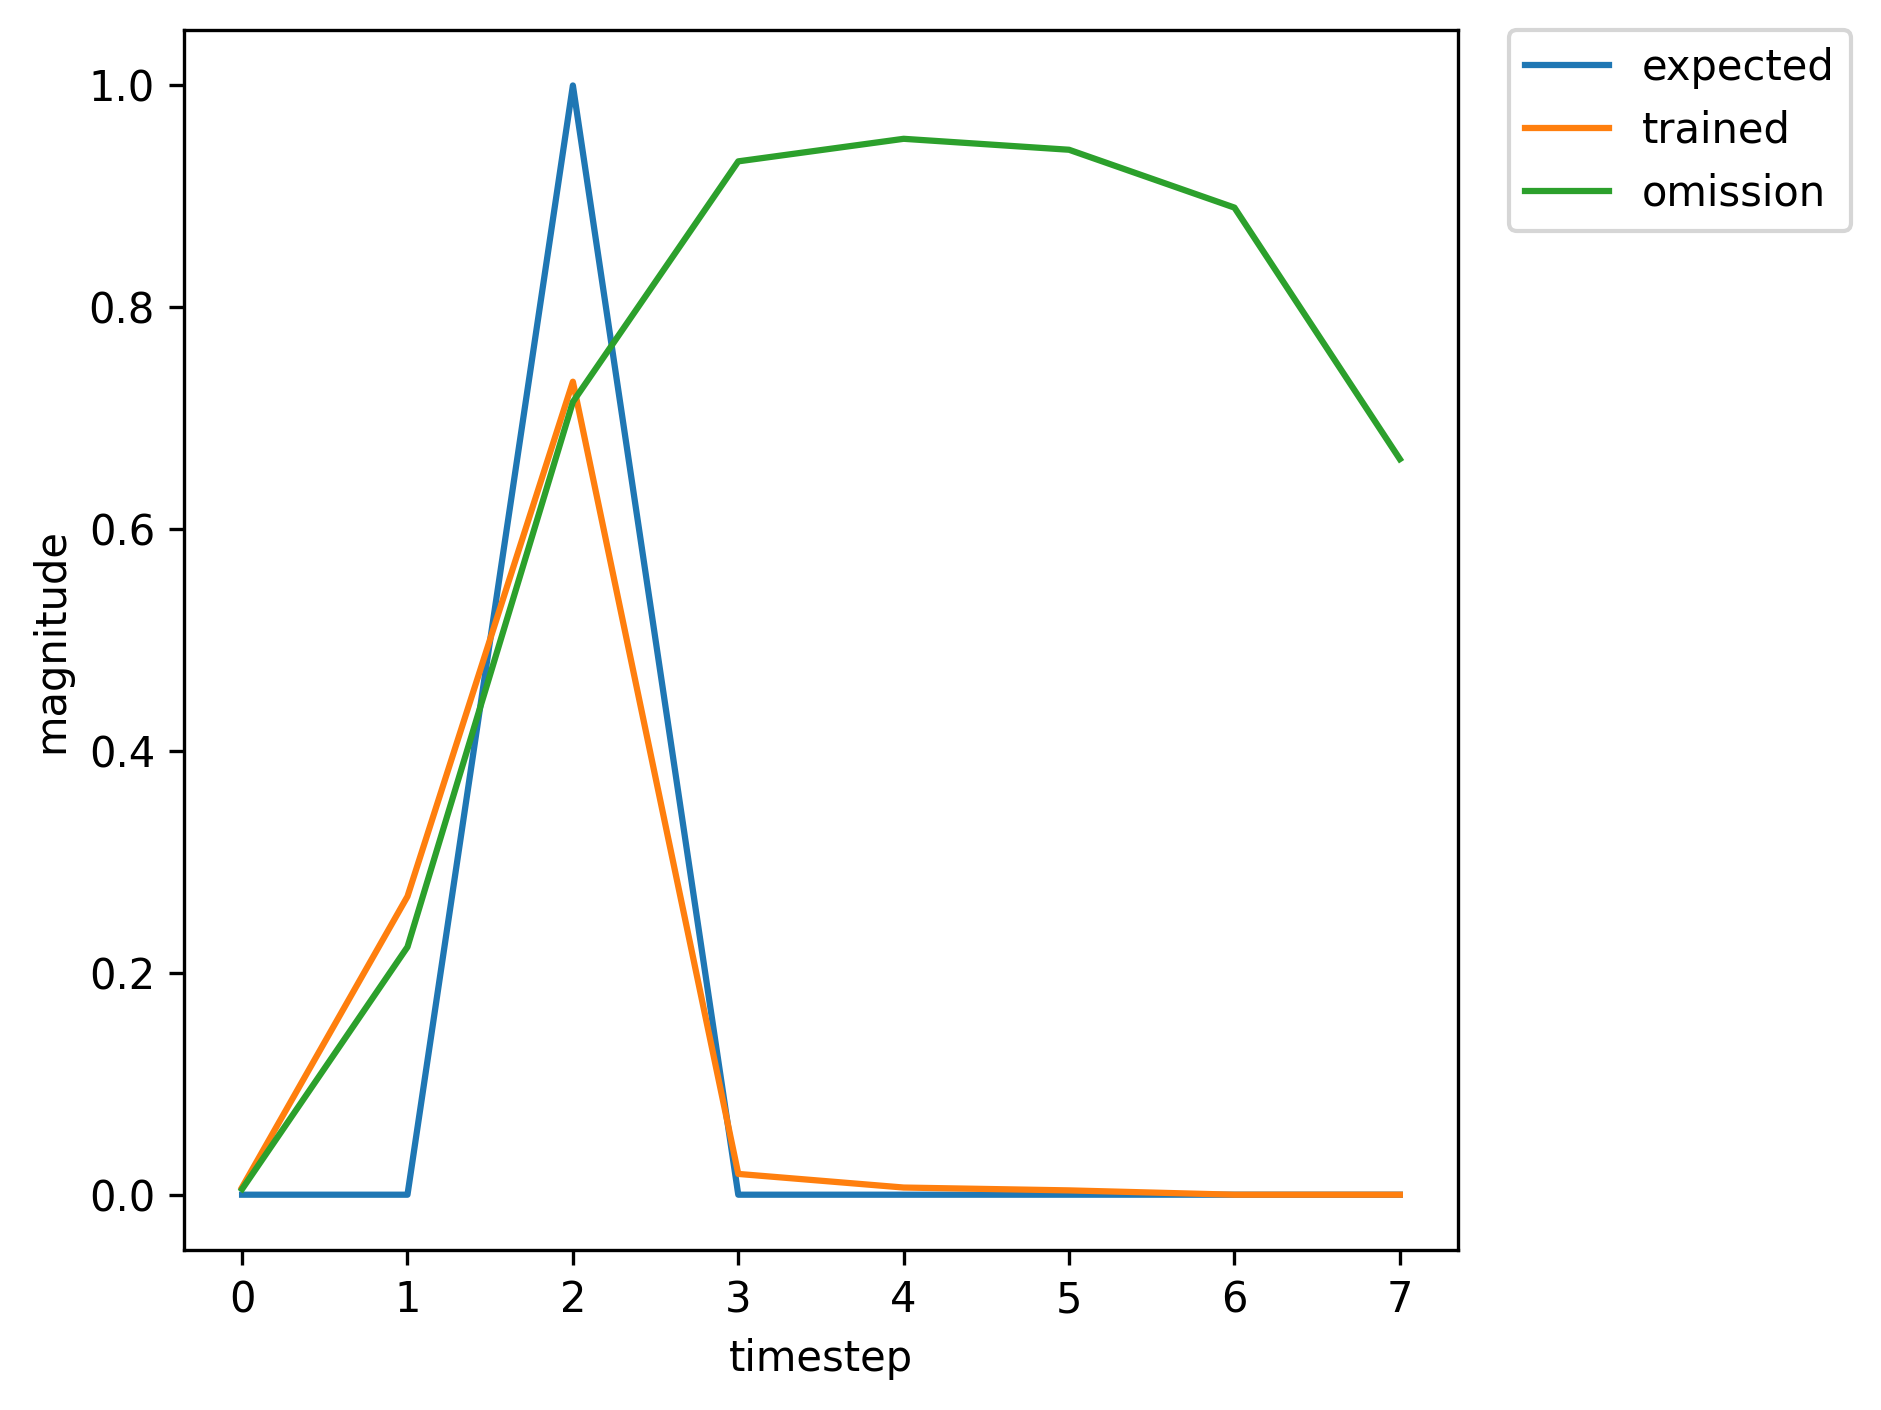

The data file committed next to this chart (first rows):
, input, expected_output, network_output
0, 1.0, 0, 0.001757
1, 0.0, 0, 0.01871
2, 2.0, 1, 0.0375
3, 0.0, 0, 0.002119
4, 0.0, 0, 0.002548
5, 0.0, 0, 0.004808
6, 1.0, 0, 0.01051
7, 0.0, 0, 0.5204
8, 2.0, 1, 0.8944
9, 0.0, 0, 0.06548
10, 0.0, 0, 0.01594
11, 0.0, 0, 0.005514
12, 0.0, 0, 0.005205
13, 0.0, 0, 0.006618
14, 1.0, 0, 0.007961
15, 0.0, 0, 0.2555
16, 2.0, 1, 0.6733
17, 0.0, 0, 0.01349
18, 0.0, 0, 0.005142
19, 0.0, 0, 0.00355
20, 0.0, 0, 0.004838
21, 1.0, 0, 0.007108
22, 0.0, 0, 0.2904
23, 2.0, 1, 0.7544
24, 0.0, 0, 0.0208
25, 0.0, 0, 0.006842
26, 0.0, 0, 0.003932
27, 1.0, 0, 0.004967
28, 0.0, 0, 0.2152
29, 2.0, 1, 0.703
30, 0.0, 0, 0.01792
31, 0.0, 0, 0.006747
32, 0.0, 0, 0.0043
33, 0.0, 0, 0.005908
34, 1.0, 0, 0.008988
35, 0.0, 0, 0.371
36, 2.0, 1, 0.8161
37, 0.0, 0, 0.02989
38, 0.0, 0, 0.008511
39, 0.0, 0, 0.004139
40, 1.0, 0, 0.004784
41, 0.0, 0, 0.1954
42, 2.0, 1, 0.6701
43, 0.0, 0, 0.01559
44, 0.0, 0, 0.006233
45, 0.0, 0, 0.004256
46, 0.0, 0, 0.006075
47, 0.0, 0, 0.009427
48, 1.0, 0, 0.0127
49, 0.0, 0, 0.398
50, 2.0, 1, 0.8005
51, 0.0, 0, 0.02448
52, 0.0, 0, 0.00697
53, 0.0, 0, 0.00366
54, 0.0, 0, 0.004327
55, 0.0, 0, 0.005956
56, 1.0, 0, 0.007314
57, 0.0, 0, 0.2335
58, 2.0, 1, 0.6426
59, 0.0, 0, 0.01203
... 309 more rows
